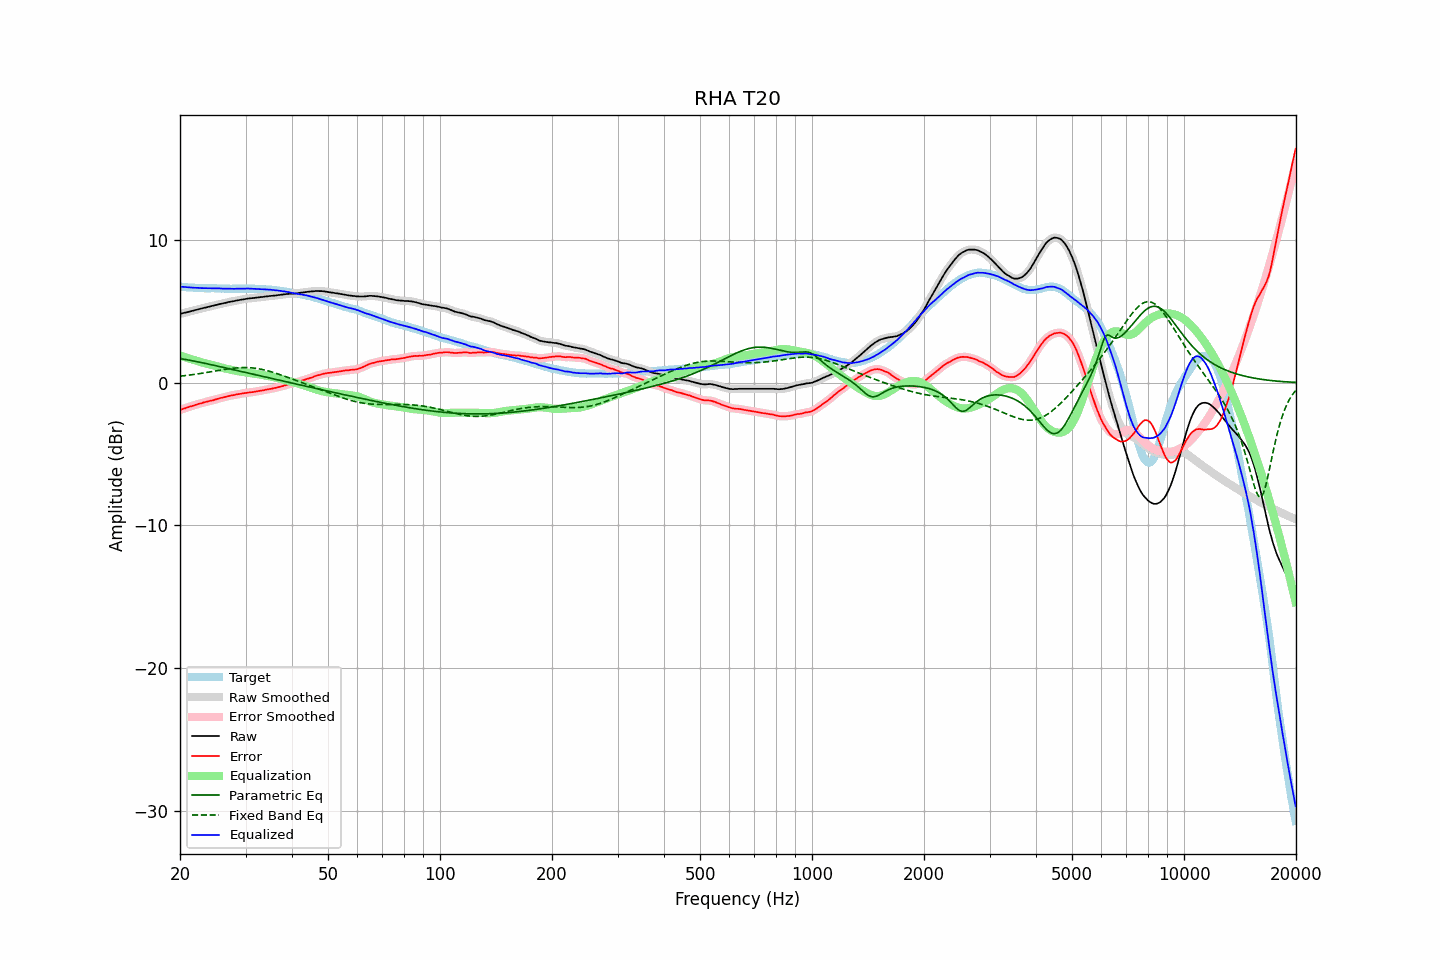

The file beside this chart, header and first rows:
frequency, raw, error, smoothed, error_smoothed, equalization, parametric_eq, fixed_band_eq, equalized_raw, equalized_smoothed, target
20.00, 4.81, -1.92, 4.81, -1.92, 1.91, 1.69, 0.45, 6.73, 6.73, 6.73
20.20, 4.84, -1.87, 4.84, -1.87, 1.87, 1.67, 0.47, 6.72, 6.72, 6.71
20.40, 4.87, -1.83, 4.87, -1.83, 1.84, 1.65, 0.48, 6.71, 6.71, 6.70
20.61, 4.90, -1.80, 4.90, -1.79, 1.80, 1.63, 0.49, 6.70, 6.70, 6.70
20.81, 4.92, -1.76, 4.93, -1.76, 1.76, 1.61, 0.51, 6.68, 6.69, 6.68
21.02, 4.95, -1.72, 4.95, -1.72, 1.72, 1.59, 0.52, 6.67, 6.67, 6.67
21.23, 4.98, -1.68, 4.98, -1.68, 1.68, 1.57, 0.54, 6.67, 6.67, 6.66
21.44, 5.01, -1.66, 5.01, -1.65, 1.65, 1.55, 0.55, 6.66, 6.66, 6.67
21.66, 5.04, -1.62, 5.04, -1.62, 1.61, 1.53, 0.57, 6.65, 6.66, 6.66
21.87, 5.07, -1.58, 5.07, -1.58, 1.58, 1.51, 0.58, 6.65, 6.65, 6.65
22.09, 5.10, -1.54, 5.10, -1.54, 1.54, 1.48, 0.60, 6.65, 6.65, 6.64
22.31, 5.13, -1.51, 5.13, -1.50, 1.51, 1.46, 0.62, 6.64, 6.64, 6.64
22.54, 5.16, -1.47, 5.16, -1.47, 1.47, 1.44, 0.63, 6.64, 6.64, 6.63
22.76, 5.18, -1.45, 5.19, -1.44, 1.44, 1.41, 0.65, 6.63, 6.63, 6.64
22.99, 5.21, -1.41, 5.21, -1.41, 1.41, 1.39, 0.67, 6.62, 6.62, 6.63
23.22, 5.24, -1.37, 5.24, -1.38, 1.38, 1.37, 0.69, 6.62, 6.62, 6.62
23.45, 5.26, -1.35, 5.27, -1.35, 1.35, 1.34, 0.70, 6.62, 6.62, 6.62
23.69, 5.29, -1.32, 5.30, -1.32, 1.33, 1.32, 0.72, 6.62, 6.62, 6.62
23.92, 5.32, -1.29, 5.32, -1.29, 1.30, 1.29, 0.74, 6.62, 6.62, 6.62
24.16, 5.35, -1.26, 5.35, -1.27, 1.27, 1.27, 0.76, 6.62, 6.62, 6.62
24.40, 5.37, -1.25, 5.38, -1.24, 1.24, 1.25, 0.78, 6.61, 6.62, 6.62
24.65, 5.40, -1.22, 5.40, -1.22, 1.21, 1.22, 0.80, 6.61, 6.61, 6.62
24.89, 5.43, -1.18, 5.43, -1.19, 1.18, 1.20, 0.82, 6.61, 6.61, 6.61
25.14, 5.45, -1.15, 5.46, -1.15, 1.15, 1.17, 0.84, 6.60, 6.61, 6.60
25.39, 5.48, -1.12, 5.48, -1.11, 1.12, 1.15, 0.86, 6.60, 6.60, 6.60
25.65, 5.51, -1.08, 5.51, -1.08, 1.09, 1.12, 0.88, 6.60, 6.60, 6.59
25.91, 5.53, -1.06, 5.54, -1.06, 1.06, 1.10, 0.90, 6.59, 6.59, 6.59
26.16, 5.56, -1.03, 5.56, -1.03, 1.03, 1.07, 0.92, 6.59, 6.59, 6.60
26.43, 5.58, -1.00, 5.59, -1.00, 1.00, 1.04, 0.93, 6.58, 6.59, 6.59
26.69, 5.61, -0.97, 5.61, -0.97, 0.97, 1.02, 0.95, 6.59, 6.59, 6.59
26.96, 5.64, -0.94, 5.64, -0.94, 0.95, 0.99, 0.97, 6.59, 6.59, 6.59
27.23, 5.66, -0.91, 5.66, -0.91, 0.92, 0.97, 0.98, 6.58, 6.58, 6.57
27.50, 5.68, -0.89, 5.68, -0.89, 0.90, 0.94, 1.00, 6.58, 6.58, 6.57
27.77, 5.70, -0.88, 5.70, -0.87, 0.87, 0.92, 1.01, 6.58, 6.58, 6.58
28.05, 5.72, -0.86, 5.73, -0.85, 0.85, 0.89, 1.02, 6.57, 6.58, 6.58
28.33, 5.75, -0.83, 5.75, -0.83, 0.83, 0.86, 1.03, 6.58, 6.58, 6.58
28.62, 5.77, -0.81, 5.77, -0.81, 0.81, 0.84, 1.04, 6.58, 6.58, 6.58
28.90, 5.79, -0.79, 5.79, -0.79, 0.79, 0.81, 1.05, 6.58, 6.58, 6.59
29.19, 5.81, -0.77, 5.81, -0.77, 0.77, 0.79, 1.05, 6.58, 6.58, 6.59
29.48, 5.83, -0.75, 5.83, -0.75, 0.75, 0.76, 1.06, 6.59, 6.59, 6.58
29.78, 5.85, -0.73, 5.85, -0.73, 0.74, 0.74, 1.06, 6.59, 6.59, 6.58
30.08, 5.87, -0.73, 5.87, -0.72, 0.72, 0.71, 1.06, 6.59, 6.59, 6.60
30.38, 5.89, -0.70, 5.89, -0.70, 0.70, 0.68, 1.06, 6.60, 6.59, 6.59
30.68, 5.90, -0.68, 5.90, -0.69, 0.69, 0.66, 1.05, 6.59, 6.59, 6.59
30.99, 5.91, -0.67, 5.91, -0.67, 0.67, 0.63, 1.04, 6.59, 6.59, 6.59
31.30, 5.92, -0.66, 5.92, -0.66, 0.66, 0.61, 1.03, 6.58, 6.58, 6.58
31.61, 5.93, -0.65, 5.94, -0.64, 0.64, 0.58, 1.02, 6.57, 6.58, 6.58
31.93, 5.95, -0.62, 5.95, -0.62, 0.62, 0.55, 1.01, 6.58, 6.57, 6.57
32.24, 5.96, -0.60, 5.96, -0.60, 0.60, 0.53, 0.99, 6.57, 6.57, 6.57
32.57, 5.97, -0.58, 5.98, -0.58, 0.59, 0.50, 0.97, 6.56, 6.56, 6.56
32.89, 5.99, -0.56, 5.99, -0.57, 0.57, 0.48, 0.95, 6.56, 6.56, 6.55
33.22, 6.00, -0.55, 6.00, -0.55, 0.55, 0.45, 0.93, 6.55, 6.55, 6.55
33.55, 6.01, -0.53, 6.02, -0.53, 0.53, 0.42, 0.90, 6.54, 6.54, 6.55
33.89, 6.03, -0.50, 6.03, -0.51, 0.51, 0.40, 0.88, 6.54, 6.53, 6.54
34.23, 6.04, -0.48, 6.04, -0.48, 0.48, 0.37, 0.85, 6.53, 6.53, 6.52
34.57, 6.05, -0.47, 6.06, -0.46, 0.46, 0.35, 0.82, 6.52, 6.52, 6.52
34.92, 6.07, -0.43, 6.07, -0.44, 0.44, 0.32, 0.79, 6.52, 6.51, 6.51
35.27, 6.08, -0.43, 6.08, -0.42, 0.42, 0.30, 0.75, 6.50, 6.50, 6.51
35.62, 6.09, -0.39, 6.09, -0.40, 0.40, 0.27, 0.72, 6.49, 6.49, 6.48
35.97, 6.10, -0.37, 6.10, -0.37, 0.37, 0.24, 0.69, 6.48, 6.48, 6.48
... 635 more rows
